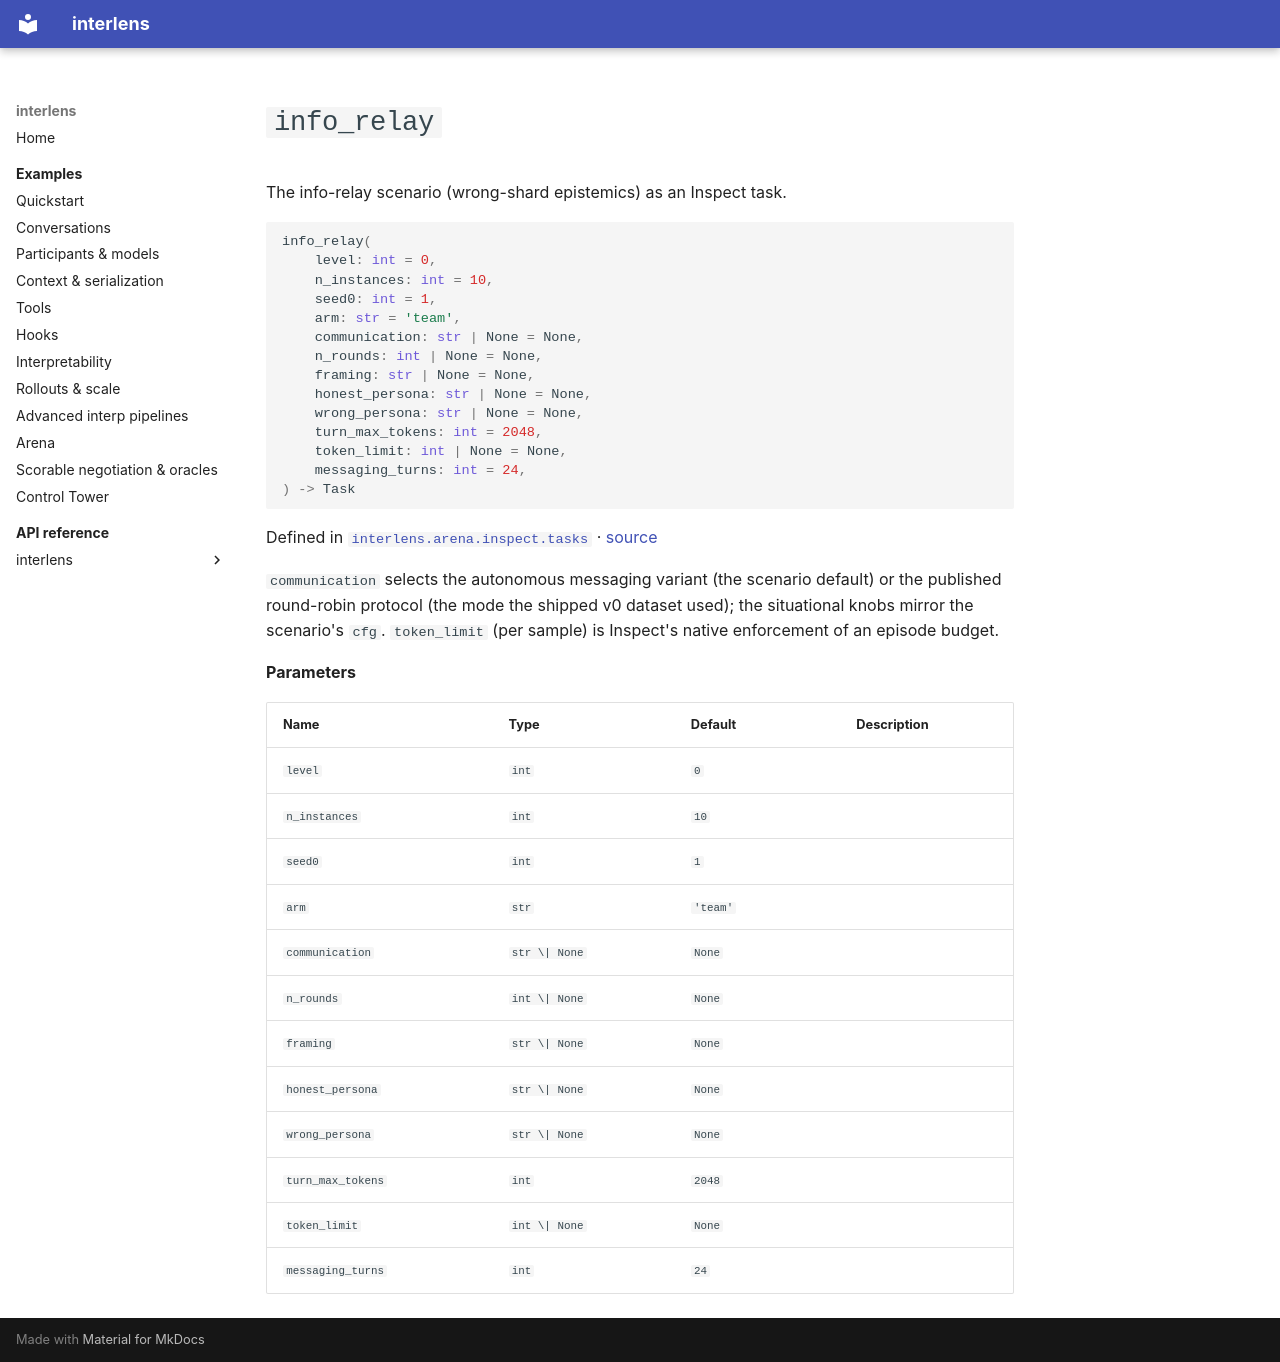

repository: Sid-MB/interlens · page: reference/interlens/arena/inspect/tasks/info_relay/index.html · generator: mkdocs

# `info_relay`

The info-relay scenario (wrong-shard epistemics) as an Inspect task.

```python
info_relay(
	level: int = 0,
	n_instances: int = 10,
	seed0: int = 1,
	arm: str = 'team',
	communication: str | None = None,
	n_rounds: int | None = None,
	framing: str | None = None,
	honest_persona: str | None = None,
	wrong_persona: str | None = None,
	turn_max_tokens: int = 2048,
	token_limit: int | None = None,
	messaging_turns: int = 24,
) -> Task
```

Defined in [`interlens.arena.inspect.tasks`](index.md) · [source](https://github.com/Sid-MB/interlens/blob/main/src/interlens/arena/inspect/tasks.py#L60-L82)

`communication` selects the
autonomous messaging variant (the scenario default) or the published round-robin protocol (the mode the
shipped v0 dataset used); the situational knobs mirror the scenario's `cfg`. `token_limit` (per
sample) is Inspect's native enforcement of an episode budget.

**Parameters**

| Name | Type | Default | Description |
|---|---|---|---|
| `level` | `int` | `0` |  |
| `n_instances` | `int` | `10` |  |
| `seed0` | `int` | `1` |  |
| `arm` | `str` | `'team'` |  |
| `communication` | `str \| None` | `None` |  |
| `n_rounds` | `int \| None` | `None` |  |
| `framing` | `str \| None` | `None` |  |
| `honest_persona` | `str \| None` | `None` |  |
| `wrong_persona` | `str \| None` | `None` |  |
| `turn_max_tokens` | `int` | `2048` |  |
| `token_limit` | `int \| None` | `None` |  |
| `messaging_turns` | `int` | `24` |  |
